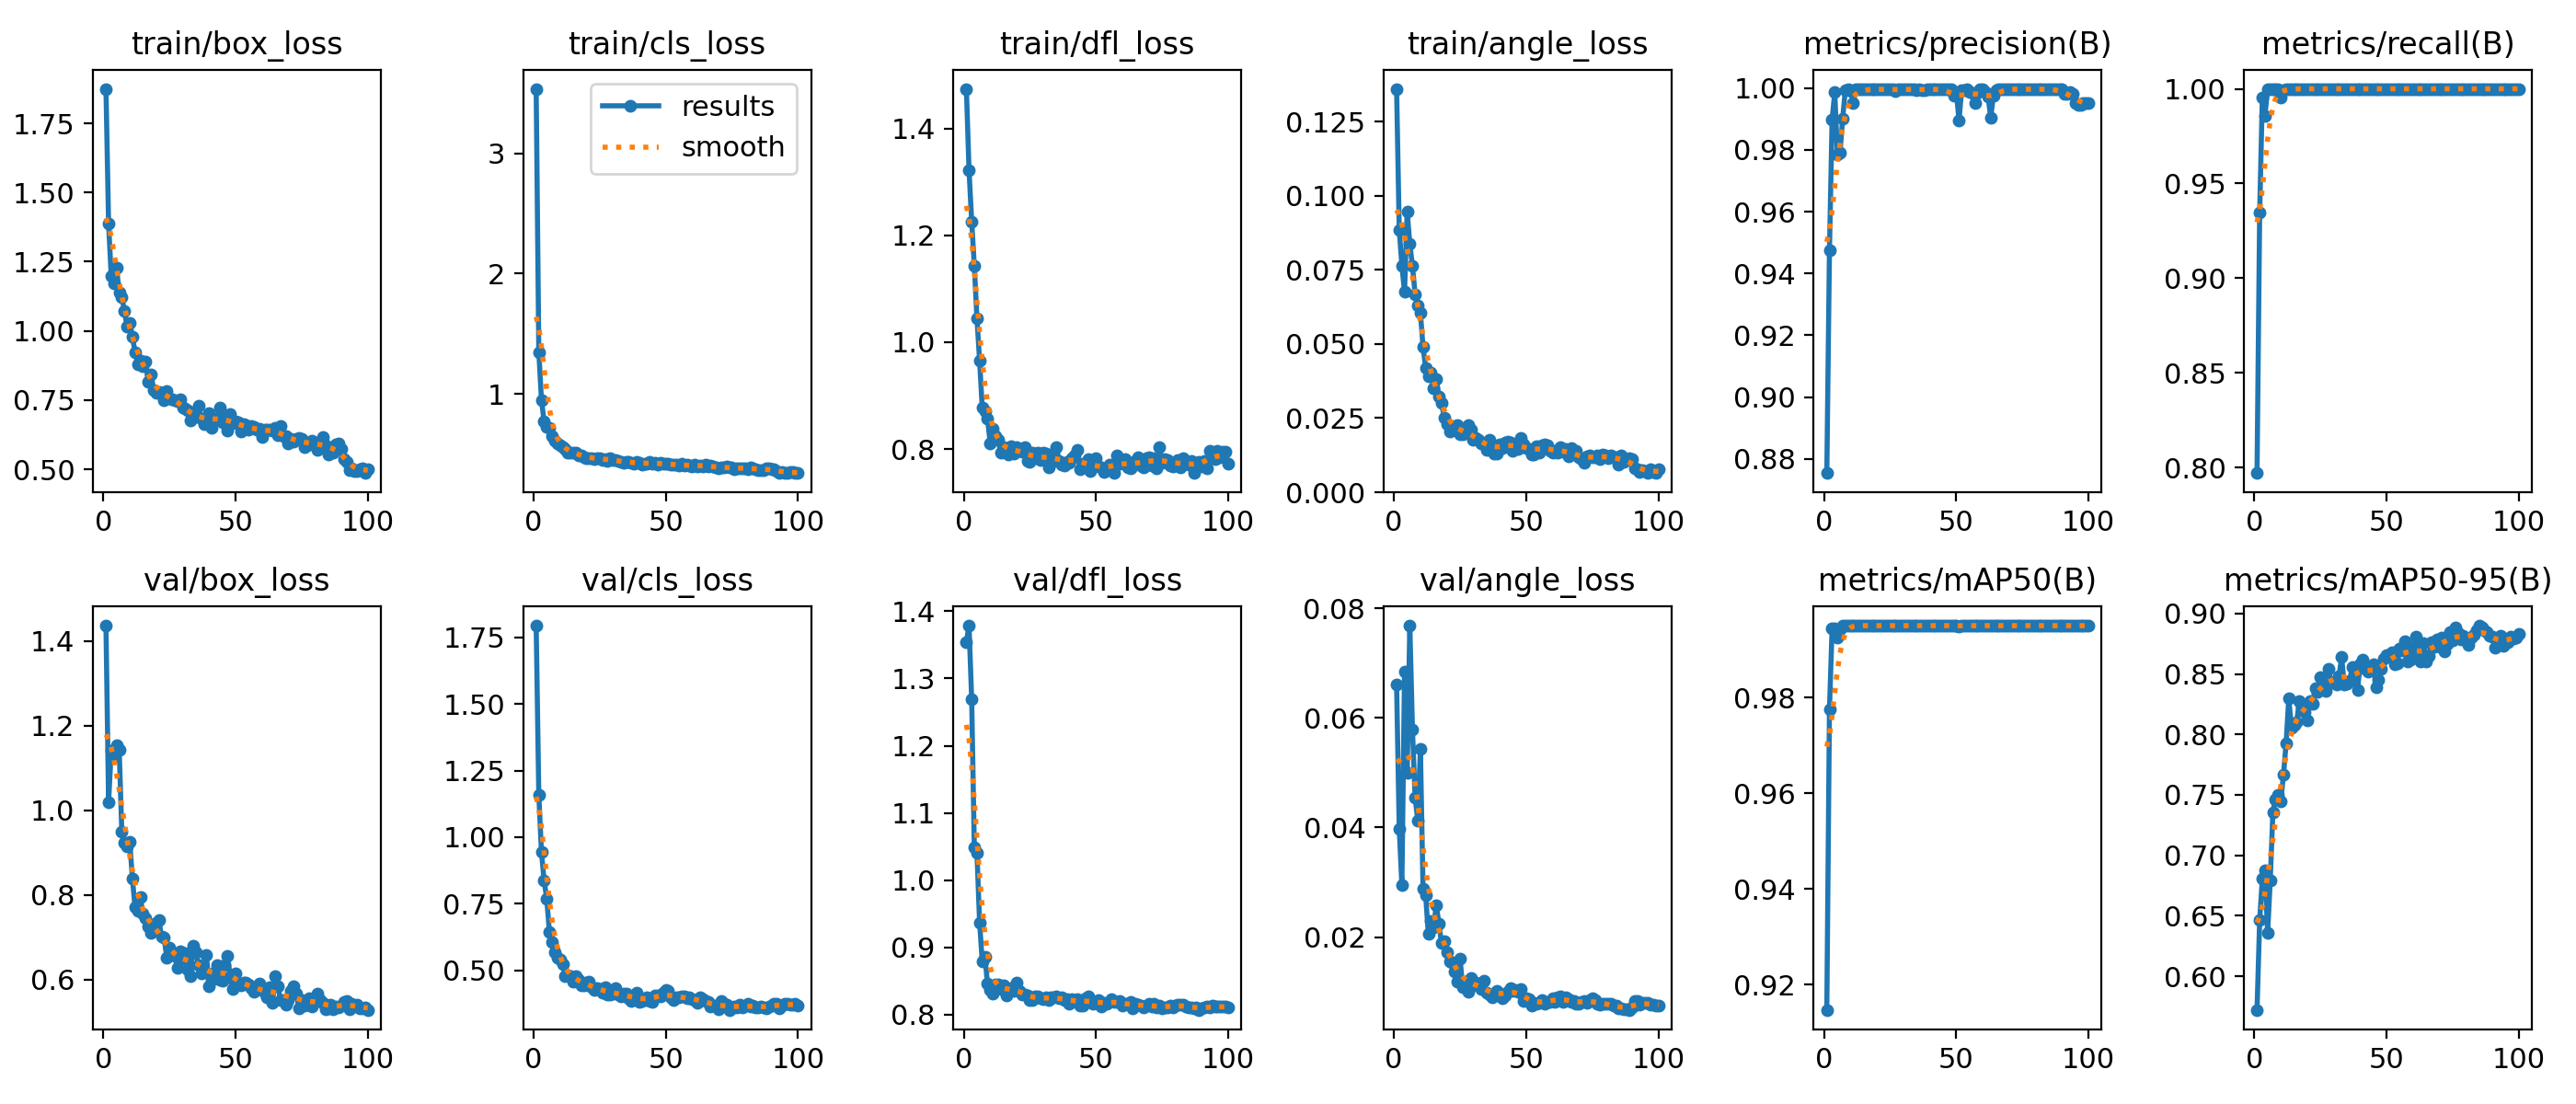

The data file committed next to this chart (first rows):
epoch, time, train/box_loss, train/cls_loss, train/dfl_loss, train/angle_loss, metrics/precision(B), metrics/recall(B), metrics/mAP50(B), metrics/mAP50-95(B), val/box_loss, val/cls_loss, val/dfl_loss, val/angle_loss, lr/pg0, lr/pg1, lr/pg2
1, 5.849, 1.875, 3.536, 1.474, 0.136, 0.8754, 0.7972, 0.9147, 0.5721, 1.436, 1.795, 1.355, 0.06611, 0.0006275, 0.0006275, 0.0006275
2, 10.51, 1.387, 1.35, 1.322, 0.08853, 0.9474, 0.9347, 0.9774, 0.6462, 1.02, 1.158, 1.379, 0.03973, 0.001281, 0.001281, 0.001281
3, 14.93, 1.197, 0.9529, 1.226, 0.07639, 0.9897, 0.9953, 0.9945, 0.6807, 1.141, 0.9437, 1.269, 0.02946, 0.001922, 0.001922, 0.001922
4, 19.3, 1.173, 0.772, 1.143, 0.06752, 0.9987, 0.9859, 0.9945, 0.6876, 1.128, 0.8372, 1.049, 0.06842, 0.001941, 0.001941, 0.001941
5, 23.66, 1.227, 0.7302, 1.044, 0.09454, 0.9785, 1, 0.9926, 0.6354, 1.154, 0.7683, 1.04, 0.05001, 0.001921, 0.001921, 0.001921
6, 27.97, 1.14, 0.7161, 0.9655, 0.08367, 0.9792, 1, 0.9941, 0.6793, 1.143, 0.6448, 0.9371, 0.07685, 0.001901, 0.001901, 0.001901
7, 32.32, 1.123, 0.6495, 0.877, 0.07627, 0.9902, 1, 0.995, 0.7358, 0.9486, 0.607, 0.8784, 0.0579, 0.001881, 0.001881, 0.001881
8, 36.63, 1.072, 0.6116, 0.8712, 0.06676, 0.9994, 1, 0.995, 0.7464, 0.9222, 0.566, 0.8859, 0.0454, 0.001861, 0.001861, 0.001861
9, 40.94, 1.014, 0.5867, 0.8566, 0.06295, 0.9998, 1, 0.995, 0.7502, 0.9141, 0.5474, 0.8459, 0.04134, 0.001842, 0.001842, 0.001842
10, 45.27, 1.03, 0.5775, 0.8113, 0.06061, 0.999, 0.9953, 0.995, 0.7447, 0.9261, 0.5387, 0.8362, 0.05431, 0.001822, 0.001822, 0.001822
11, 49.59, 0.9796, 0.5608, 0.8377, 0.04889, 0.9953, 0.9994, 0.995, 0.7665, 0.8387, 0.5215, 0.8316, 0.02877, 0.001802, 0.001802, 0.001802
12, 53.9, 0.9235, 0.5419, 0.8236, 0.0419, 0.9995, 1, 0.995, 0.7926, 0.7705, 0.4767, 0.8452, 0.02758, 0.001782, 0.001782, 0.001782
13, 58.21, 0.8803, 0.5099, 0.8174, 0.03897, 0.9996, 1, 0.995, 0.8297, 0.7623, 0.4823, 0.8447, 0.02053, 0.001762, 0.001762, 0.001762
14, 62.53, 0.8937, 0.5173, 0.793, 0.04047, 0.9998, 1, 0.995, 0.8056, 0.7941, 0.4789, 0.8379, 0.02295, 0.001743, 0.001743, 0.001743
15, 66.83, 0.8713, 0.5125, 0.8035, 0.03494, 0.9996, 1, 0.995, 0.8077, 0.7551, 0.4576, 0.843, 0.02172, 0.001723, 0.001723, 0.001723
16, 71.19, 0.8889, 0.5167, 0.8028, 0.03829, 0.9996, 1, 0.995, 0.8102, 0.744, 0.4764, 0.8285, 0.0258, 0.001703, 0.001703, 0.001703
17, 75.57, 0.816, 0.4926, 0.7892, 0.03216, 0.9996, 1, 0.995, 0.8275, 0.7253, 0.4622, 0.8381, 0.0225, 0.001683, 0.001683, 0.001683
18, 79.9, 0.8428, 0.4931, 0.8053, 0.03022, 0.9996, 1, 0.995, 0.8225, 0.7108, 0.4433, 0.8387, 0.01885, 0.001663, 0.001663, 0.001663
19, 84.24, 0.7851, 0.4789, 0.7921, 0.02507, 0.9996, 1, 0.995, 0.8185, 0.7188, 0.4438, 0.835, 0.01918, 0.001644, 0.001644, 0.001644
20, 88.58, 0.7748, 0.469, 0.8035, 0.0229, 0.9996, 1, 0.995, 0.8119, 0.7331, 0.4543, 0.8478, 0.01732, 0.001624, 0.001624, 0.001624
21, 92.91, 0.7796, 0.4672, 0.8005, 0.0204, 0.9996, 1, 0.995, 0.8276, 0.7399, 0.4556, 0.8359, 0.01556, 0.001604, 0.001604, 0.001604
22, 97.31, 0.7777, 0.4713, 0.7953, 0.02249, 0.9997, 1, 0.995, 0.8255, 0.7012, 0.4351, 0.83, 0.01542, 0.001584, 0.001584, 0.001584
23, 101.6, 0.7487, 0.4617, 0.8035, 0.02118, 0.9997, 1, 0.995, 0.8385, 0.6993, 0.4271, 0.8294, 0.01376, 0.001564, 0.001564, 0.001564
24, 105.9, 0.7843, 0.4705, 0.7775, 0.02277, 0.9997, 1, 0.995, 0.8352, 0.6511, 0.4313, 0.8277, 0.01192, 0.001545, 0.001545, 0.001545
25, 110.2, 0.7578, 0.467, 0.7756, 0.0197, 0.9997, 1, 0.995, 0.8472, 0.6757, 0.4304, 0.8222, 0.0161, 0.001525, 0.001525, 0.001525
26, 114.6, 0.7522, 0.4542, 0.7934, 0.0197, 0.9996, 1, 0.995, 0.8414, 0.6653, 0.4167, 0.822, 0.01081, 0.001505, 0.001505, 0.001505
27, 118.9, 0.7492, 0.4612, 0.7833, 0.02005, 0.9991, 1, 0.995, 0.8358, 0.6558, 0.435, 0.8267, 0.01189, 0.001485, 0.001485, 0.001485
28, 123.3, 0.7452, 0.443, 0.7942, 0.02267, 0.9995, 1, 0.995, 0.854, 0.6283, 0.4091, 0.8271, 0.01007, 0.001465, 0.001465, 0.001465
29, 127.6, 0.754, 0.466, 0.7789, 0.02105, 0.9996, 1, 0.995, 0.8425, 0.6656, 0.4078, 0.8239, 0.01253, 0.001446, 0.001446, 0.001446
30, 131.9, 0.7242, 0.4515, 0.7933, 0.01756, 0.9997, 1, 0.995, 0.8436, 0.6499, 0.4128, 0.8225, 0.01113, 0.001426, 0.001426, 0.001426
31, 136.2, 0.7204, 0.4544, 0.7924, 0.01843, 0.9997, 1, 0.995, 0.8412, 0.6613, 0.4311, 0.8263, 0.01162, 0.001406, 0.001406, 0.001406
32, 140.6, 0.7148, 0.4462, 0.7659, 0.01767, 0.9997, 1, 0.995, 0.848, 0.624, 0.4075, 0.822, 0.01121, 0.001386, 0.001386, 0.001386
33, 144.9, 0.6751, 0.4374, 0.7742, 0.0165, 0.9996, 1, 0.995, 0.8638, 0.6074, 0.4019, 0.8254, 0.01056, 0.001366, 0.001366, 0.001366
34, 149.2, 0.6853, 0.4315, 0.791, 0.0163, 0.9996, 1, 0.995, 0.841, 0.6802, 0.4106, 0.8253, 0.01198, 0.001347, 0.001347, 0.001347
35, 153.5, 0.6925, 0.434, 0.804, 0.01421, 0.9995, 1, 0.995, 0.8419, 0.664, 0.4124, 0.8267, 0.00993, 0.001327, 0.001327, 0.001327
36, 157.8, 0.7289, 0.4397, 0.7775, 0.01779, 0.9995, 1, 0.995, 0.8441, 0.635, 0.3961, 0.8239, 0.00953, 0.001307, 0.001307, 0.001307
37, 162.1, 0.6819, 0.4311, 0.7705, 0.01591, 0.9995, 1, 0.995, 0.8554, 0.6147, 0.3834, 0.8258, 0.009, 0.001287, 0.001287, 0.001287
38, 166.5, 0.665, 0.4224, 0.7699, 0.0131, 0.9994, 1, 0.995, 0.8516, 0.6192, 0.4022, 0.8213, 0.00943, 0.001267, 0.001267, 0.001267
39, 170.8, 0.6721, 0.4409, 0.7765, 0.01307, 0.9996, 1, 0.995, 0.8366, 0.6568, 0.4169, 0.8229, 0.01014, 0.001248, 0.001248, 0.001248
40, 175.2, 0.703, 0.4298, 0.7753, 0.01608, 0.9997, 1, 0.995, 0.8577, 0.5846, 0.3813, 0.8165, 0.00967, 0.001228, 0.001228, 0.001228
41, 179.6, 0.6505, 0.415, 0.7836, 0.01479, 0.9997, 1, 0.995, 0.8615, 0.5986, 0.3849, 0.8235, 0.00889, 0.001208, 0.001208, 0.001208
42, 183.9, 0.6799, 0.423, 0.7888, 0.01676, 0.9997, 1, 0.995, 0.854, 0.6158, 0.3908, 0.821, 0.00942, 0.001188, 0.001188, 0.001188
43, 188.3, 0.6837, 0.4202, 0.7979, 0.01701, 0.9997, 1, 0.995, 0.8522, 0.6346, 0.3968, 0.8232, 0.01001, 0.001168, 0.001168, 0.001168
44, 192.6, 0.7218, 0.438, 0.7622, 0.01676, 0.9997, 1, 0.995, 0.8553, 0.5998, 0.3827, 0.8129, 0.01073, 0.001149, 0.001149, 0.001149
45, 197, 0.6697, 0.4196, 0.7723, 0.01406, 0.9996, 1, 0.995, 0.8581, 0.5977, 0.3797, 0.8139, 0.01014, 0.001129, 0.001129, 0.001129
46, 201.3, 0.6901, 0.4332, 0.7677, 0.01549, 0.9995, 1, 0.995, 0.8392, 0.6338, 0.4042, 0.8248, 0.01029, 0.001109, 0.001109, 0.001109
47, 205.6, 0.6409, 0.4152, 0.7807, 0.01461, 0.9996, 1, 0.995, 0.8454, 0.6553, 0.4051, 0.8271, 0.01009, 0.001089, 0.001089, 0.001089
48, 210, 0.6998, 0.4302, 0.7586, 0.01838, 0.9997, 1, 0.995, 0.8543, 0.6064, 0.4018, 0.8199, 0.01058, 0.001069, 0.001069, 0.001069
49, 214.3, 0.668, 0.4208, 0.7674, 0.01607, 0.9976, 1, 0.995, 0.8628, 0.5778, 0.4137, 0.8157, 0.00837, 0.00105, 0.00105, 0.00105
50, 218.7, 0.6727, 0.421, 0.7836, 0.01476, 0.9986, 1, 0.995, 0.8653, 0.6136, 0.4251, 0.8178, 0.00879, 0.00103, 0.00103, 0.00103
51, 223.1, 0.6684, 0.421, 0.7681, 0.01459, 0.9896, 1, 0.9949, 0.865, 0.5875, 0.4205, 0.8218, 0.00875, 0.00101, 0.00101, 0.00101
52, 227.4, 0.6365, 0.4114, 0.7655, 0.01274, 0.9994, 1, 0.995, 0.8677, 0.5865, 0.3967, 0.8119, 0.00754, 0.0009902, 0.0009902, 0.0009902
53, 231.7, 0.6635, 0.4118, 0.7573, 0.01282, 0.9995, 1, 0.995, 0.8583, 0.5923, 0.3873, 0.8169, 0.00804, 0.0009704, 0.0009704, 0.0009704
54, 236.1, 0.6594, 0.4178, 0.7599, 0.01539, 0.9996, 1, 0.995, 0.8585, 0.5935, 0.3978, 0.8156, 0.00784, 0.0009506, 0.0009506, 0.0009506
55, 240.4, 0.6429, 0.4086, 0.7709, 0.01339, 0.9989, 1, 0.995, 0.8708, 0.5883, 0.3966, 0.8183, 0.00798, 0.0009308, 0.0009308, 0.0009308
56, 244.6, 0.6556, 0.4189, 0.7697, 0.01594, 0.9984, 1, 0.995, 0.8697, 0.5802, 0.4024, 0.8225, 0.00848, 0.000911, 0.000911, 0.000911
57, 248.9, 0.6546, 0.4047, 0.7555, 0.01627, 0.9952, 1, 0.995, 0.8772, 0.5711, 0.4024, 0.8191, 0.00785, 0.0008912, 0.0008912, 0.0008912
58, 253.2, 0.6433, 0.4135, 0.7882, 0.01574, 0.9984, 1, 0.995, 0.8603, 0.5766, 0.3956, 0.8189, 0.0082, 0.0008714, 0.0008714, 0.0008714
59, 257.6, 0.6457, 0.4052, 0.772, 0.01387, 0.9995, 1, 0.995, 0.8622, 0.5909, 0.3975, 0.8202, 0.00813, 0.0008516, 0.0008516, 0.0008516
60, 260.2, 0.6173, 0.399, 0.7741, 0.01326, 0.9995, 1, 0.995, 0.872, 0.5753, 0.3918, 0.8137, 0.00888, 0.0008318, 0.0008318, 0.0008318
... 40 more rows
